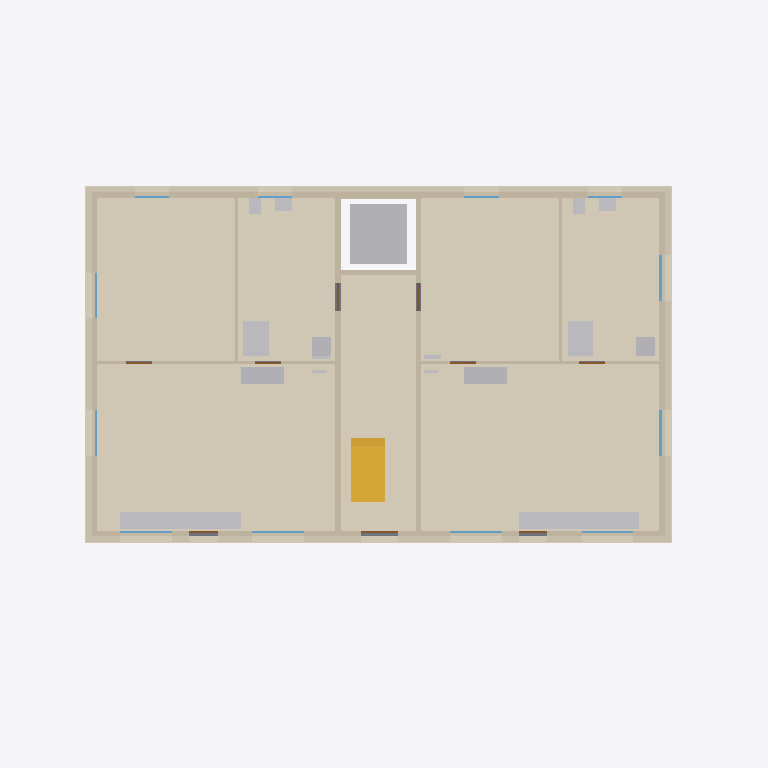
Plan cut of the same IFC building model at storey 'EG' (level 0.00 m, cut at 1.40 m), seen from above with north up, elements coloured by IFC class: 19 other elements (light grey), 15 coverings (cream), 12 walls (beige), 12 windows (light blue), 9 doors (brown), 1 stair (yellow), 1 slab (grey). Cut surfaces are drawn darker.
Extent 24.8 m × 13.8 m × 18.8 m (x, y, z). Storeys (6): UG at -3.00 m; EG at 0.00 m; 1. OG at 3.00 m; 2. OG at 6.00 m; Attika at 9.00 m; Dach at 12.00 m. Elements (346): 81 IfcWall, 80 IfcCovering, 40 IfcWindow, 37 IfcDoor, 35 IfcSanitaryTerminal, 13 IfcFurniture, 13 IfcSlab, 9 IfcUnitaryEquipment, 8 IfcElectricDistributionBoard, 8 IfcRailing, 7 IfcSpaceHeater, 6 IfcFooting.

HEADER;
FILE_DESCRIPTION(('ViewDefinition [CoordinationView]'),'2;1');
FILE_NAME('','2026-10-12T21:20:42',(''),(''),'IfcOpenShell 0.9.0alpha0-8c614fa','IfcOpenShell 0.9.0alpha0-8c614fa','');
FILE_SCHEMA(('IFC4'));
ENDSEC;
DATA;
#1=IFCPROJECT('1s4rDkb8XE$gfDsyVIg_Yr',$,'MFH Musterstrasse 1','Neubau Mehrfamilienhaus, 7 Wohnungen, Projekt-Nr. 2026-041',$,$,$,(#10),#5);
#12=IFCSITE('17WOHoZzf7gRjhOFOqI4pY',$,'Grundstueck Musterstrasse 1, Parz. 1234',$,$,$,$,$,$,(47,3,0),(8,18,0),435.0,$,$);
#13=IFCBUILDING('0boF7qR7z6dPk$IvQYet0F',$,'MFH Musterstrasse 1','7 Wohnungen, UG, EG, 2 OG, Attika',$,$,$,$,$,$,$,$);
#16=IFCBUILDINGSTOREY('2ume15GP54WeKCgCpw9Xfc',$,'UG',$,$,#27,$,$,$,-3.0);
#18=IFCBUILDINGSTOREY('2gtzmCjgb3nQwu7UfrpKky',$,'EG',$,$,#32,$,$,$,0.0);
#19=IFCBUILDINGSTOREY('1KFS5qzrbDvhJduI2vsPfU',$,'1. OG',$,$,#37,$,$,$,3.0);
#20=IFCBUILDINGSTOREY('0RIcMw8J13kgof5zSN3rtI',$,'2. OG',$,$,#42,$,$,$,6.0);
#21=IFCBUILDINGSTOREY('3zLFxA6TfA6QzfpX2eZ2TL',$,'Attika',$,$,#47,$,$,$,9.0);
#22=IFCBUILDINGSTOREY('2eyogKmPD5zfL1zEnTqH8u',$,'Dach',$,$,#52,$,$,$,12.0);
#4153=IFCCOVERING('3lGEWO2ivFLgIFKEwQIakB',$,'Bodenbelag Wohnen/Kochen rechts EG',$,$,#4164,#4159,$,.FLOORING.);
#3510=IFCCOVERING('03cBn$5lv8kv15v8ETtzbJ',$,'Bodenbelag Wohnen/Kochen links EG',$,$,#3521,#3516,$,.FLOORING.);
#3621=IFCCOVERING('3y3FdJ5vT478BKc8tgEG0F',$,'Bodenbelag Zimmer links EG',$,$,#3632,#3627,$,.FLOORING.);
#4264=IFCCOVERING('0tNPv0L$zD1ejHV5QVR9vF',$,'Bodenbelag Zimmer rechts EG',$,$,#4275,#4270,$,.FLOORING.);
#4795=IFCCOVERING('2RDxDeg5r8QQg9cFBG$irI',$,'Bodenbelag Treppenhaus EG',$,$,#4806,#4801,$,.FLOORING.);
#4375=IFCCOVERING('2dCdcThLr2XgGiqCe8cOcN',$,'Bodenbelag Bad rechts EG',$,$,#4386,#4381,$,.FLOORING.);
#3732=IFCCOVERING('1Dq5l9G2z7ceczSWadgX$J',$,'Bodenbelag Bad links EG',$,$,#3743,#3738,$,.FLOORING.);
#1113=IFCTRANSPORTELEMENT('0A0bAjsDH9kO$OKHWAAs_3',$,'Personenaufzug 630 kg, 6 Haltestellen',$,$,#1124,#1119,$,.ELEVATOR.);
#1267=IFCWALL('3YiICziRL9jwG53$P8ehPh',$,'Aussenwand Nord EG',$,$,#1278,#1273,$,.SOLIDWALL.);
#1655=IFCCOVERING('3toSMS39z2dBtxUfmminjY',$,'Fassade verputzt Sued EG',$,$,#1666,#1661,$,.CLADDING.);
#1571=IFCCOVERING('3wdDycXYz54fZWwM8bJ$nj',$,'Fassade verputzt Nord EG',$,$,#1582,#1577,$,.CLADDING.);
#13228=IFCSTAIR('3p37IQnJb0kRWd$BoRwJsU',$,'Treppe EG-1. OG',$,$,#13239,#13234,$,.STRAIGHT_RUN_STAIR.);
#1599=IFCCOVERING('3ouUzCjgvEUumYjqyyDh5d',$,'Fassade verputzt West EG',$,$,#1610,#1605,$,.CLADDING.);
#1627=IFCCOVERING('21r9KVkA17qfzwX1KoUHlp',$,'Fassade verputzt Ost EG',$,$,#1638,#1633,$,.CLADDING.);
#1235=IFCWALL('0oI_sUQ_LD7PqGVNtYD5wR',$,'Aussenwand Sued EG',$,$,#1246,#1241,$,.SOLIDWALL.);
#1363=IFCWALL('2YY_YtIFP3RvQ4xPH_$rgM',$,'Treppenhauswand West EG',$,$,#1374,#1369,$,.SOLIDWALL.);
#1331=IFCWALL('1b$YnIcsbEDvvwJtPZsjsZ',$,'Aussenwand Ost EG',$,$,#1342,#1337,$,.SOLIDWALL.);
#3807=IFCFURNITURE('3U$msZbRb6Yv0fvuPleaVZ',$,'Einbaukueche links EG',$,$,#3818,#3813,$,.NOTDEFINED.);
#4450=IFCFURNITURE('2wNUUksaTCK9EuHlMWRB3o',$,'Einbaukueche rechts EG',$,$,#4461,#4456,$,.NOTDEFINED.);
#1395=IFCWALL('0f0U7$CLXF8BXAVQQMAFYR',$,'Treppenhauswand Ost EG',$,$,#1406,#1401,$,.SOLIDWALL.);
#1299=IFCWALL('0JDpzikdbCOwmZI5xs5tMt',$,'Aussenwand West EG',$,$,#1310,#1305,$,.SOLIDWALL.);
#1459=IFCCOVERING('2B0NwaXk9998W2jo$HkZXG',$,'Sockel Sued',$,$,#1470,#1465,$,.CLADDING.);
#3900=IFCSANITARYTERMINAL('3aMHuNt0bB_QCtqyqMaErC',$,'Dusche bodeneben links EG',$,$,#3911,#3906,$,.SHOWER.);
#4543=IFCSANITARYTERMINAL('2ArA8l_gD8mhyKToICeZ1Q',$,'Dusche bodeneben rechts EG',$,$,#4554,#4549,$,.SHOWER.);
#4086=IFCFURNITURE('23l$NadO57jQE6A2LlHVmt',$,'Garderobe links EG',$,$,#4097,#4092,$,.NOTDEFINED.);
#4729=IFCFURNITURE('3XbgGEHU12oBtw5$zshpZz',$,'Garderobe rechts EG',$,$,#4740,#4735,$,.NOTDEFINED.);
#1487=IFCCOVERING('2hqoMcHrr2Tuurx47yQWGb',$,'Sockel Nord',$,$,#1498,#1493,$,.CLADDING.);
#3093=IFCWALL('2_xeBkoq51bg7d3oK_MHOk',$,'Innenwand Zimmer West EG',$,$,#3104,#3099,$,.SOLIDWALL.);
#3283=IFCWALL('2p9tbLIED3zx7iAcg_eNbi',$,'Innenwand Zimmer Ost EG',$,$,#3294,#3289,$,.SOLIDWALL.);
#1148=IFCSLAB('0knUDFsWn79P0Uu5rDNe27',$,'Geschossdecke ueber UG',$,$,#1160,#1154,$,.FLOOR.);
#3125=IFCWALL('0X8$TiBbn5oQUeI2U4NIkF',$,'Innenwand Bad West EG',$,$,#3136,#3131,$,.SOLIDWALL.);
#3315=IFCWALL('1PUwQy3az9qQeNvhx7LoBM',$,'Innenwand Bad Ost EG',$,$,#3326,#3321,$,.SOLIDWALL.);
#3962=IFCSANITARYTERMINAL('2b6TDY8XH11Al_vnFeDcnq',$,'Kuechenspuele links EG',$,$,#3973,#3968,$,.SINK.);
#4605=IFCSANITARYTERMINAL('3o1UkzLab5Sxn45d5wlDPy',$,'Kuechenspuele rechts EG',$,$,#4616,#4611,$,.SINK.);
#1427=IFCWALL('3rSvazo7zCG8DP2zqm1U_r',$,'Liftschachtwand EG',$,$,#1438,#1433,$,.SOLIDWALL.);
#3931=IFCSANITARYTERMINAL('2OzWlMZhT4g9xGSjd7ywUL',$,'Waschturm links EG',$,$,#3942,#3937,$,.NOTDEFINED.);
#4574=IFCSANITARYTERMINAL('3BMQz6woHCHOtcored9woG',$,'Waschturm rechts EG',$,$,#4585,#4580,$,.NOTDEFINED.);
#1515=IFCCOVERING('2rq134iDP1Ge4rKpYmjLBY',$,'Sockel West',$,$,#1526,#1521,$,.CLADDING.);
#1543=IFCCOVERING('1fmmTffZP6yeIZrTxMTHTp',$,'Sockel Ost',$,$,#1554,#1549,$,.CLADDING.);
#3869=IFCSANITARYTERMINAL('1TKjfRw9D7peYWGRAeq0uW',$,'Lavabo links EG',$,$,#3880,#3875,$,.WASHHANDBASIN.);
#4512=IFCSANITARYTERMINAL('24hv_cDczF$f13UbigXQAH',$,'Lavabo rechts EG',$,$,#4523,#4518,$,.WASHHANDBASIN.);
#3838=IFCSANITARYTERMINAL('0nJU3dQZbEiBIWsqZP3DUC',$,'WC wandhaengend links EG',$,$,#3849,#3844,$,.TOILETPAN.);
#4481=IFCSANITARYTERMINAL('2AJXjGSrfFX92XJq$WHHaG',$,'WC wandhaengend rechts EG',$,$,#4492,#4487,$,.TOILETPAN.);
#2846=IFCWINDOW('3kZrY4u4HCeffKism0Lzmk',$,'Fenster Ost EG',$,$,#2857,#2852,$,1.5,1.6,.WINDOW.,$,$);
#2927=IFCWINDOW('0W_1wByB51YB94UA7gtDZj',$,'Fenster Ost EG',$,$,#2938,#2933,$,1.5,1.6,.WINDOW.,$,$);
#1724=IFCWINDOW('3qlDobmLTDthQXSy9TybTB',$,'Fenster Sued EG',$,$,#1735,#1730,$,1.5,1.8,.WINDOW.,$,$);
#1805=IFCWINDOW('0JgIDv1DT3EuBLE2es0QuZ',$,'Fenster Sued EG',$,$,#1816,#1811,$,1.5,1.8,.WINDOW.,$,$);
#1886=IFCWINDOW('2CepsD$lz9NxLaoxmlWzrQ',$,'Fenster Sued EG',$,$,#1897,#1892,$,1.5,1.8,.WINDOW.,$,$);
#1967=IFCWINDOW('3aHyngR$f1yfmQJQizqkz_',$,'Fenster Sued EG',$,$,#1978,#1973,$,1.5,1.8,.WINDOW.,$,$);
#2684=IFCWINDOW('2kEigDAVX4zwzc1PtsRK8t',$,'Fenster West EG',$,$,#2695,#2690,$,1.5,1.6,.WINDOW.,$,$);
#2765=IFCWINDOW('1l29N2e19EbgrHEr9vh3JT',$,'Fenster West EG',$,$,#2776,#2771,$,1.5,1.6,.WINDOW.,$,$);
#3053=IFCDOOR('2lwC$1Kiz0bALSaVsfigXF',$,'Wohnungstuer Ost EG',$,$,#3064,#3059,$,2.1,1.0,.DOOR.,$,$);
#352=IFCWALL('3Yy1SqFibCGhlErcIot8_x',$,'Aussenwand Nord UG',$,$,#363,#358,$,.SOLIDWALL.);
#2204=IFCDOOR('3nF0FRyuH2_ecfR7dsq9oK',$,'Hauseingangstuer',$,$,#2215,#2210,$,2.3,1.3,.DOOR.,$,$);
#2444=IFCWINDOW('3X7ytSJTfAuRnke_OQVlhc',$,'Fenster Nord EG',$,$,#2455,#2450,$,1.5,1.2,.WINDOW.,$,$);
#2282=IFCWINDOW('1qSdaOniX7bhuxxyg8k4Ew',$,'Fenster Nord EG',$,$,#2293,#2288,$,1.5,1.2,.WINDOW.,$,$);
#2363=IFCWINDOW('1ASeRzI$b1lROlXMsPdEeU',$,'Fenster Nord EG',$,$,#2374,#2369,$,1.5,1.2,.WINDOW.,$,$);
#2525=IFCWINDOW('2sFDE63iP9Fg3IcctUXp4w',$,'Fenster Nord EG',$,$,#2536,#2531,$,1.5,1.2,.WINDOW.,$,$);
#4636=IFCSPACEHEATER('0dmVfEPB1EfhvEWfPkY6x_',$,'Fussbodenheizverteiler rechts EG',$,$,#4647,#4642,$,.CONVECTOR.);
#2048=IFCDOOR('1qv8eTHJH1PfeHewg$SDF8',$,'Sitzplatztuer West EG',$,$,#2059,#2054,$,2.3,1.0,.DOOR.,$,$);
#2126=IFCDOOR('086dXUfvTAsRcqVJmBXk3w',$,'Sitzplatztuer Ost EG',$,$,#2137,#2132,$,2.3,1.0,.DOOR.,$,$);
#2990=IFCDOOR('19ZhaGDTzEWunkKMcJrBS7',$,'Wohnungstuer West EG',$,$,#3001,#2996,$,2.1,1.0,.DOOR.,$,$);
#3993=IFCSPACEHEATER('01w4BHI8P4cvJ3P0Q5XyCf',$,'Fussbodenheizverteiler links EG',$,$,#4004,#3999,$,.CONVECTOR.);
#3180=IFCDOOR('2xFk4HxE12LwgOdNBDSYpV',$,'Innentuer Zimmer West EG',$,$,#3191,#3186,$,2.1,0.9,.DOOR.,$,$);
#3243=IFCDOOR('04ZGNc92XBeh3sVXhfSwgQ',$,'Innentuer Bad West EG',$,$,#3254,#3249,$,2.1,0.9,.DOOR.,$,$);
#3370=IFCDOOR('2CgrxpG3T56uCls$doDk59',$,'Innentuer Zimmer Ost EG',$,$,#3381,#3376,$,2.1,0.9,.DOOR.,$,$);
#3433=IFCDOOR('2F5aFcajXAjw2ns8tcR$xb',$,'Innentuer Bad Ost EG',$,$,#3444,#3439,$,2.1,0.9,.DOOR.,$,$);
#4024=IFCELECTRICDISTRIBUTIONBOARD('36hqkW2Q17CvuVhCpgpGsV',$,'Wohnungsverteiler links EG',$,$,#4035,#4030,$,.DISTRIBUTIONBOARD.);
#4667=IFCELECTRICDISTRIBUTIONBOARD('1t95J7855CHBiq30I1vH6q',$,'Wohnungsverteiler rechts EG',$,$,#4678,#4673,$,.DISTRIBUTIONBOARD.);
ENDSEC;
